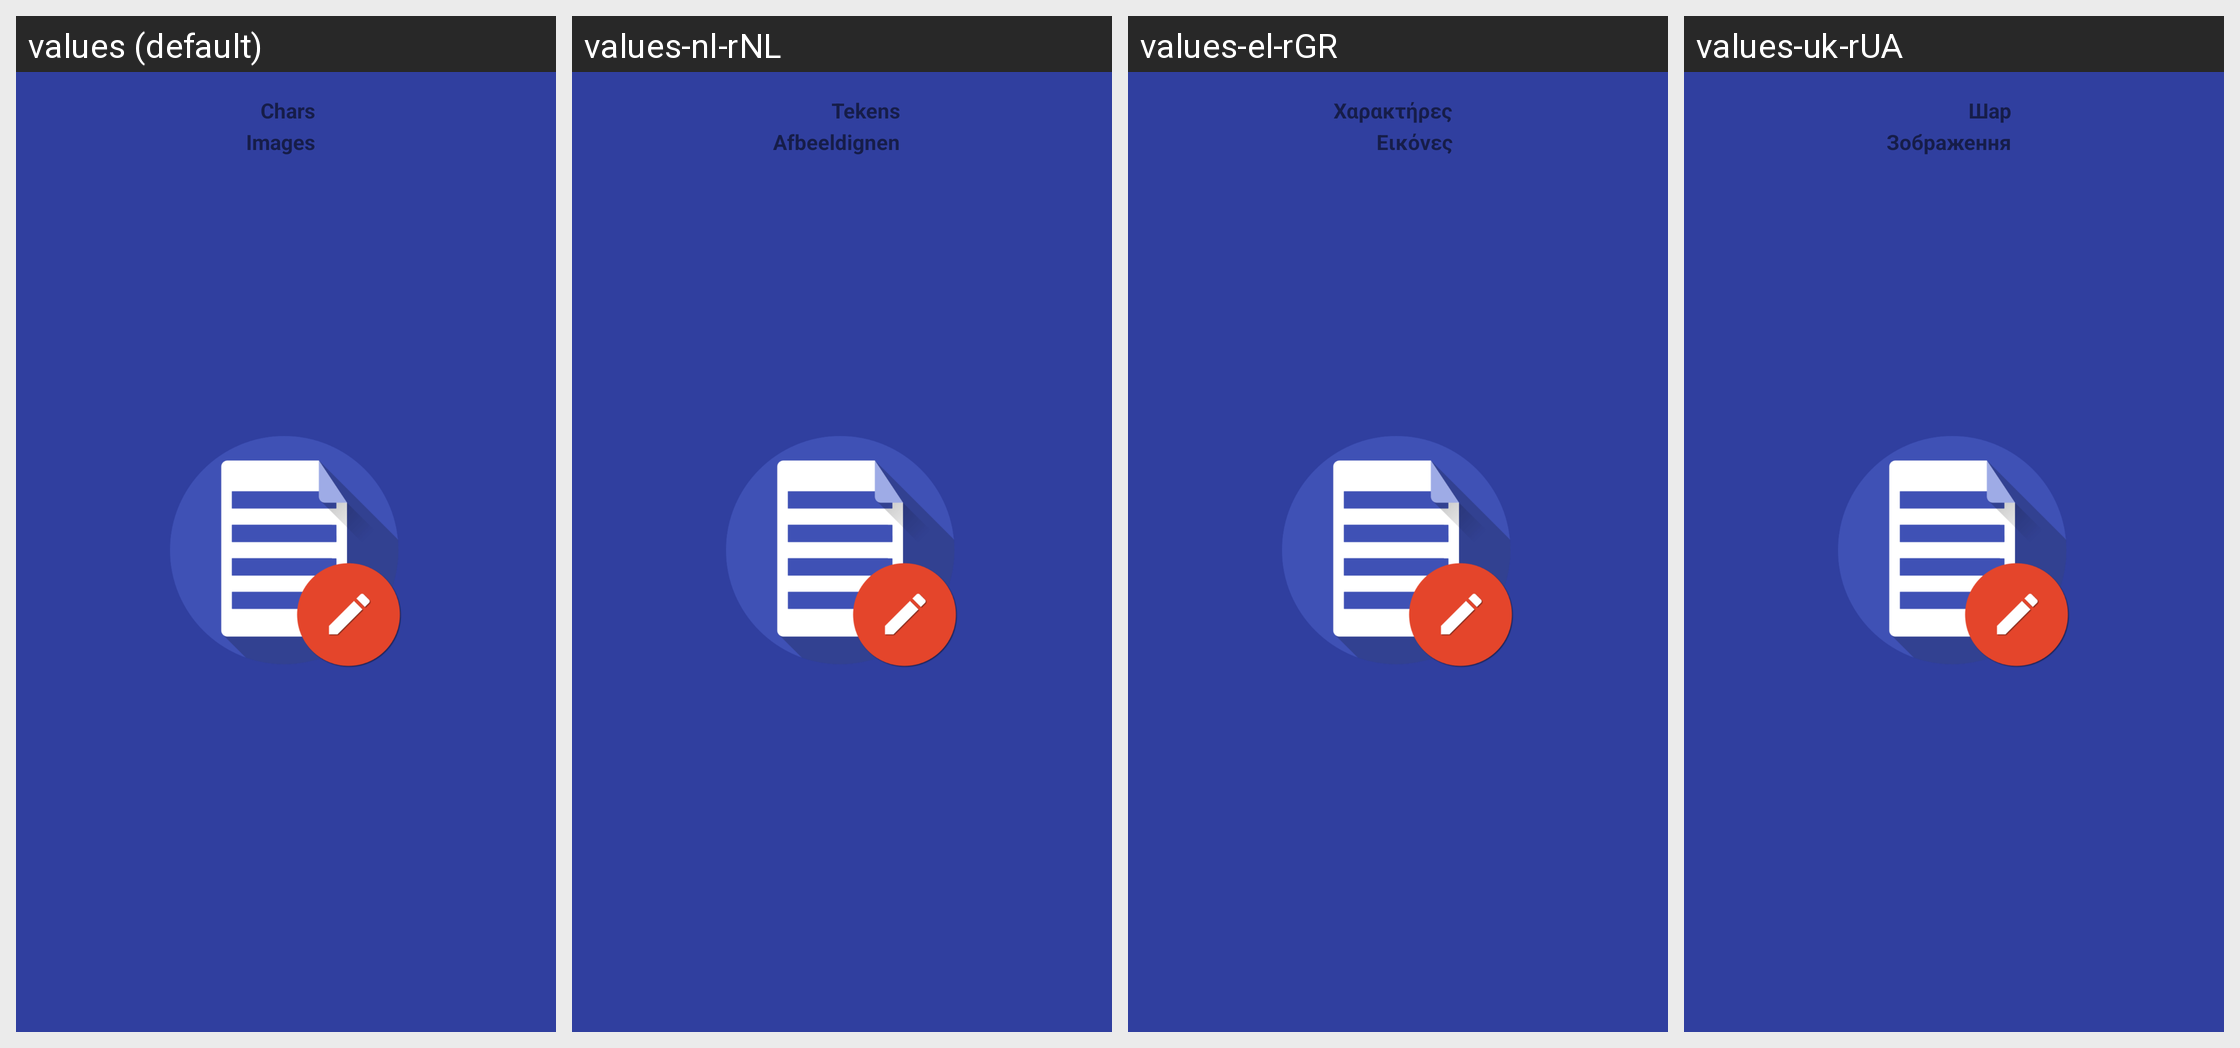

Here is an Android app screen in its default locale and in the app's own translations. Write out the translated-string differences for the strings that appear on this screen.
Android screen res/layout/activity_stats_note.xml rendered under 4 locales, left to right: values (default), values-nl-rNL, values-el-rGR, values-uk-rUA. Device: Nexus 5 (rendered at 1080×1920; each locale shown at half size, 540×960, under a caption strip naming it); theme OmniNotesTheme.ApiSpec.Branded.
Other locales in the repository, not shown: values-ar, values-ar-rSA, values-ca-rES, values-cs, values-cs-rCZ, values-de, values-de-rDE, values-el, values-en, values-en-rUS, values-es, values-es-rES, values-es-rXA, values-eu-rES, values-fa-rIR, values-fi-rFI, values-fr, values-fr-rFR, values-gl, values-gl-rES, values-hi, values-hi-rIN, values-hr-rHR, values-hu-rHU, values-id, values-in, values-in-rID, values-it, values-it-rIT, values-iw, values-iw-rIL, values-ja-rJP, values-kh, values-km, values-km-rKH, values-lo, values-lo-rLA, values-lv-rLV, values-my-rMM, values-nb-rNO, values-nl, values-or-rIN, values-pl-rPL, values-pt-rBR, values-pt-rPT, values-ro-rRO, values-ru, values-ru-rRU, values-si-rLK, values-sk, values-sk-rSK, values-sl, values-sl-rSI, values-sr-rSP, values-sv, values-sv-rSE, values-tr, values-tr-rTR, values-uk, values-ur-rPK, values-zh-rCN, values-zh-rTW.
Strings drawn on this screen, with the default value and each locale's value (text and hints the layout hard-codes, and strings that could not be matched under every locale, appear in the picture but are not listed):

stats_characters
  values: Chars
  values-nl-rNL: Tekens
  values-el-rGR: Χαρακτήρες
  values-uk-rUA: Шар

stats_images
  values: Images
  values-nl-rNL: Afbeeldignen
  values-el-rGR: Εικόνες
  values-uk-rUA: Зображення
